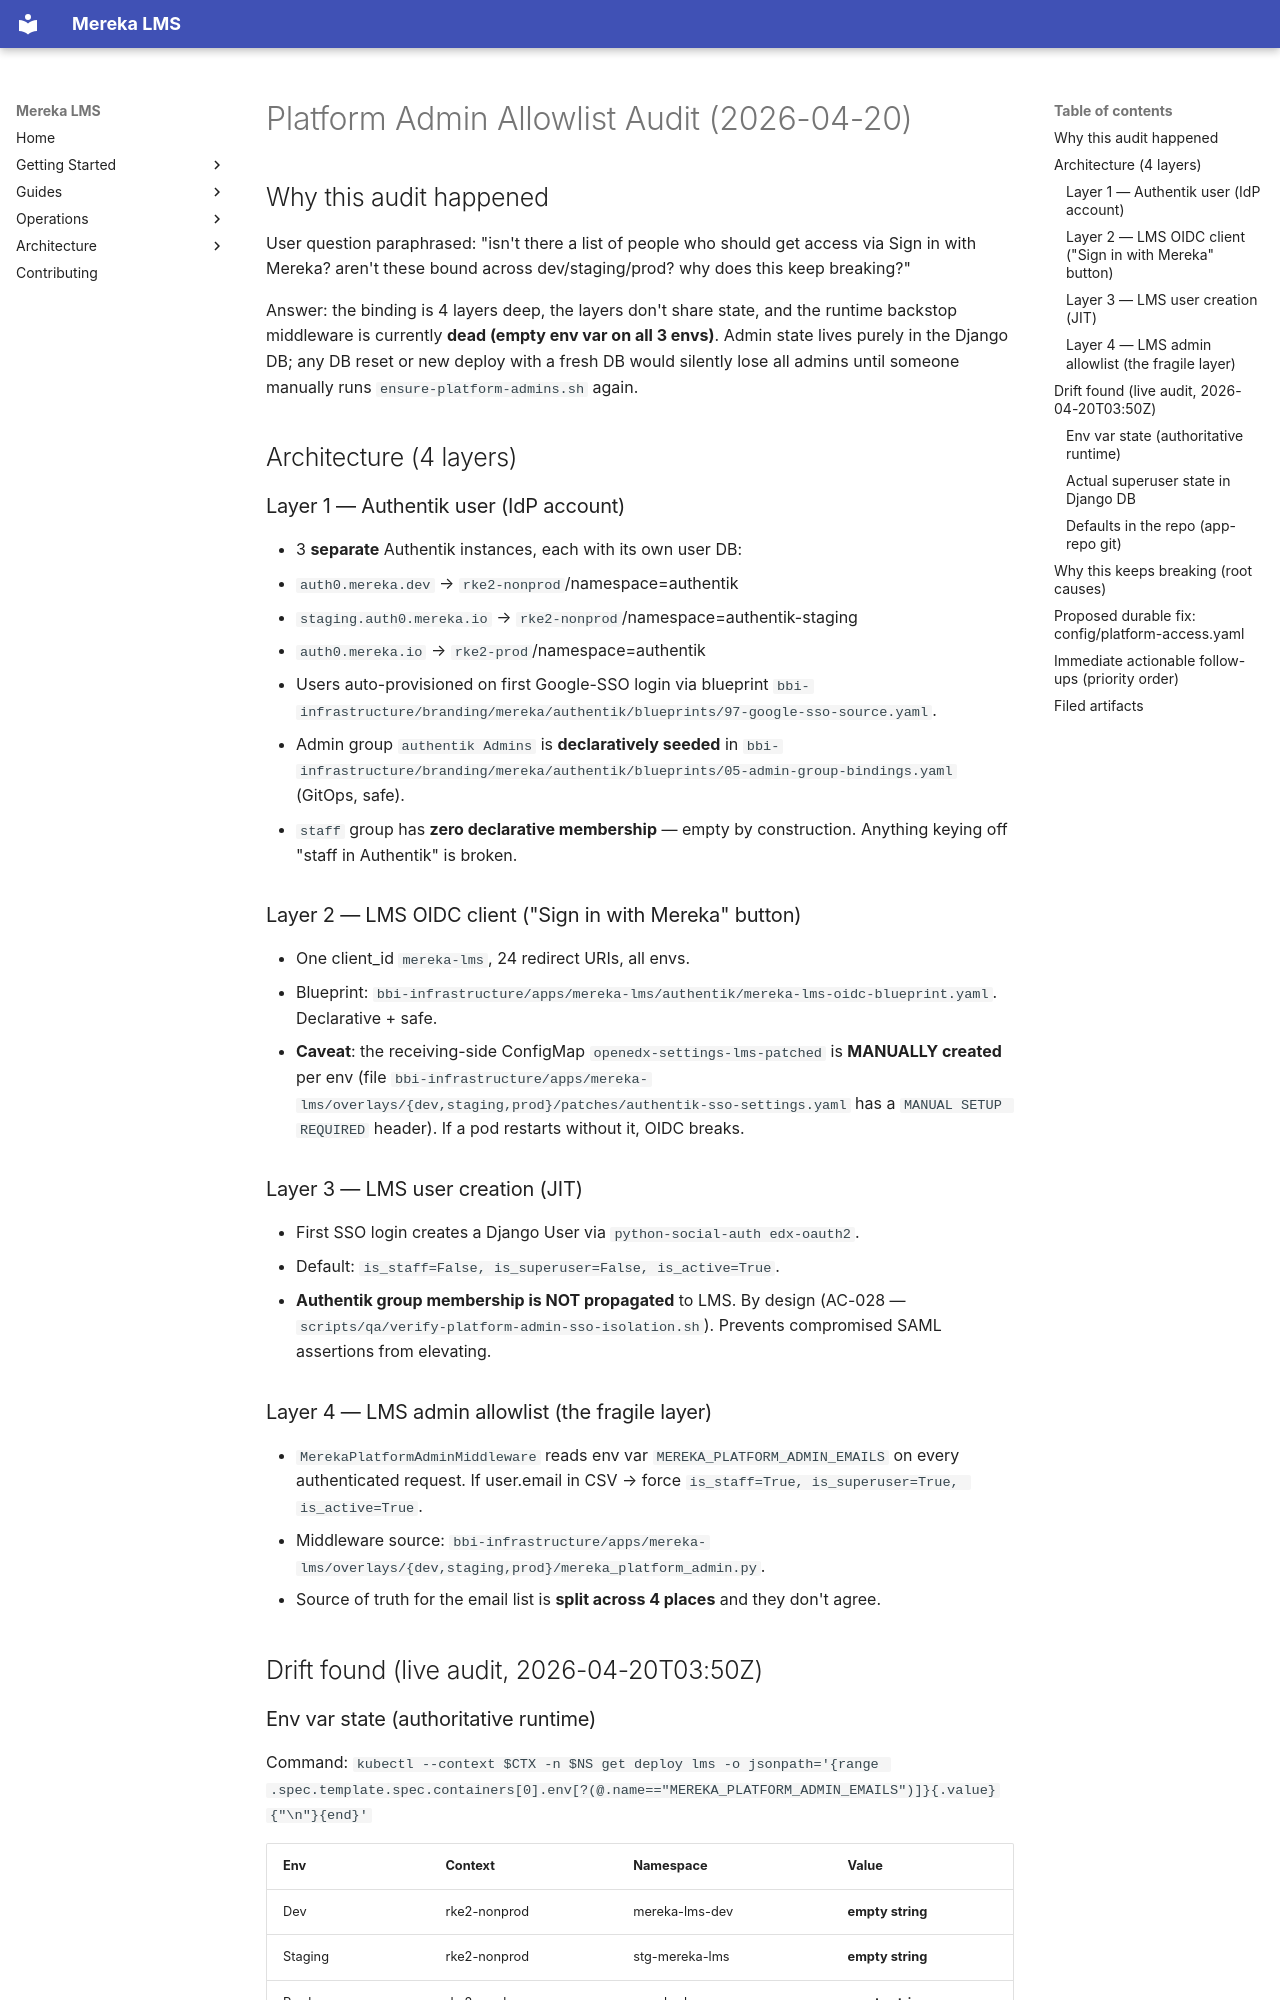

repository: lifeofgurpreet/mereka-lms-prototype · page: ops/evidence/platform-admin-allowlist-audit-2026-04-20/index.html · generator: mkdocs

---
title: Platform Admin Allowlist Audit — dev/staging/prod
date: 2026-04-20
author: operator-loop + 2 parallel research agents (Sentry+Authentik scope)
severity: P1 (silent dead middleware + cross-env drift in admin set)
status: drift-identified, unified-contract-proposed
---

# Platform Admin Allowlist Audit (2026-04-20)

## Why this audit happened

User question paraphrased: "isn't there a list of people who should get access via Sign in with Mereka? aren't these bound across dev/staging/prod? why does this keep breaking?"

Answer: the binding is 4 layers deep, the layers don't share state, and the
runtime backstop middleware is currently **dead (empty env var on all 3
envs)**. Admin state lives purely in the Django DB; any DB reset or new
deploy with a fresh DB would silently lose all admins until someone
manually runs `ensure-platform-admins.sh` again.

## Architecture (4 layers)

### Layer 1 — Authentik user (IdP account)

- 3 **separate** Authentik instances, each with its own user DB:
  - `auth0.mereka.dev` → `rke2-nonprod`/namespace=authentik
  - `staging.auth0.mereka.io` → `rke2-nonprod`/namespace=authentik-staging
  - `auth0.mereka.io` → `rke2-prod`/namespace=authentik
- Users auto-provisioned on first Google-SSO login via blueprint `bbi-infrastructure/branding/mereka/authentik/blueprints/97-google-sso-source.yaml`.
- Admin group `authentik Admins` is **declaratively seeded** in `bbi-infrastructure/branding/mereka/authentik/blueprints/05-admin-group-bindings.yaml` (GitOps, safe).
- `staff` group has **zero declarative membership** — empty by construction. Anything keying off "staff in Authentik" is broken.

### Layer 2 — LMS OIDC client ("Sign in with Mereka" button)

- One client_id `mereka-lms`, 24 redirect URIs, all envs.
- Blueprint: `bbi-infrastructure/apps/mereka-lms/authentik/mereka-lms-oidc-blueprint.yaml`. Declarative + safe.
- **Caveat**: the receiving-side ConfigMap `openedx-settings-lms-patched` is **MANUALLY created** per env (file `bbi-infrastructure/apps/mereka-lms/overlays/{dev,staging,prod}/patches/authentik-sso-settings.yaml` has a `MANUAL SETUP REQUIRED` header). If a pod restarts without it, OIDC breaks.

### Layer 3 — LMS user creation (JIT)

- First SSO login creates a Django User via `python-social-auth edx-oauth2`.
- Default: `is_staff=False, is_superuser=False, is_active=True`.
- **Authentik group membership is NOT propagated** to LMS. By design (AC-028 — `scripts/qa/verify-platform-admin-sso-isolation.sh`). Prevents compromised SAML assertions from elevating.

### Layer 4 — LMS admin allowlist (the fragile layer)

- `MerekaPlatformAdminMiddleware` reads env var `MEREKA_PLATFORM_ADMIN_EMAILS` on every authenticated request. If user.email in CSV → force `is_staff=True, is_superuser=True, is_active=True`.
- Middleware source: `bbi-infrastructure/apps/mereka-lms/overlays/{dev,staging,prod}/mereka_platform_admin.py`.
- Source of truth for the email list is **split across 4 places** and they don't agree.

## Drift found (live audit, 2026-04-20T03:50Z)

### Env var state (authoritative runtime)

Command: `kubectl --context $CTX -n $NS get deploy lms -o jsonpath='{range .spec.template.spec.containers[0].env[?(@.name=="MEREKA_PLATFORM_ADMIN_EMAILS")]}{.value}{"\n"}{end}'`

| Env | Context | Namespace | Value |
|---|---|---|---|
| Dev | rke2-nonprod | mereka-lms-dev | **empty string** |
| Staging | rke2-nonprod | stg-mereka-lms | **empty string** |
| Prod | rke2-prod | mereka-lms | **empty string** |

**Finding 1**: The middleware elevates nobody on any env. It is silent dead code.
